Labelled photos from "dataset_scientific_split", an image-classification folder in singuyen0312e9/MangoLeaf. The possible labels are: anthracnose, bacterial canker, bacterial spot, cutting weevil, die back, gall midge, healthy, powdery mildew, sooty mould.

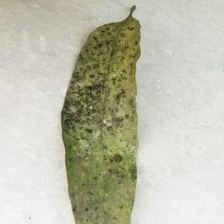
Label: sooty mould

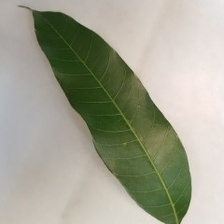
Label: healthy

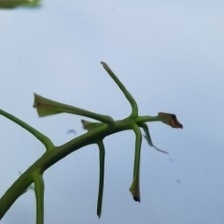
Label: cutting weevil

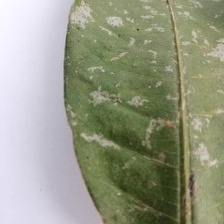
Label: powdery mildew

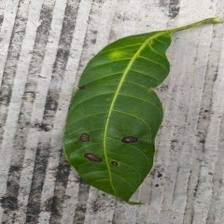
Label: bacterial spot

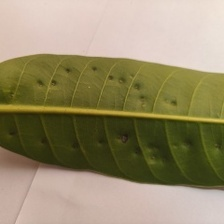
Label: gall midge
